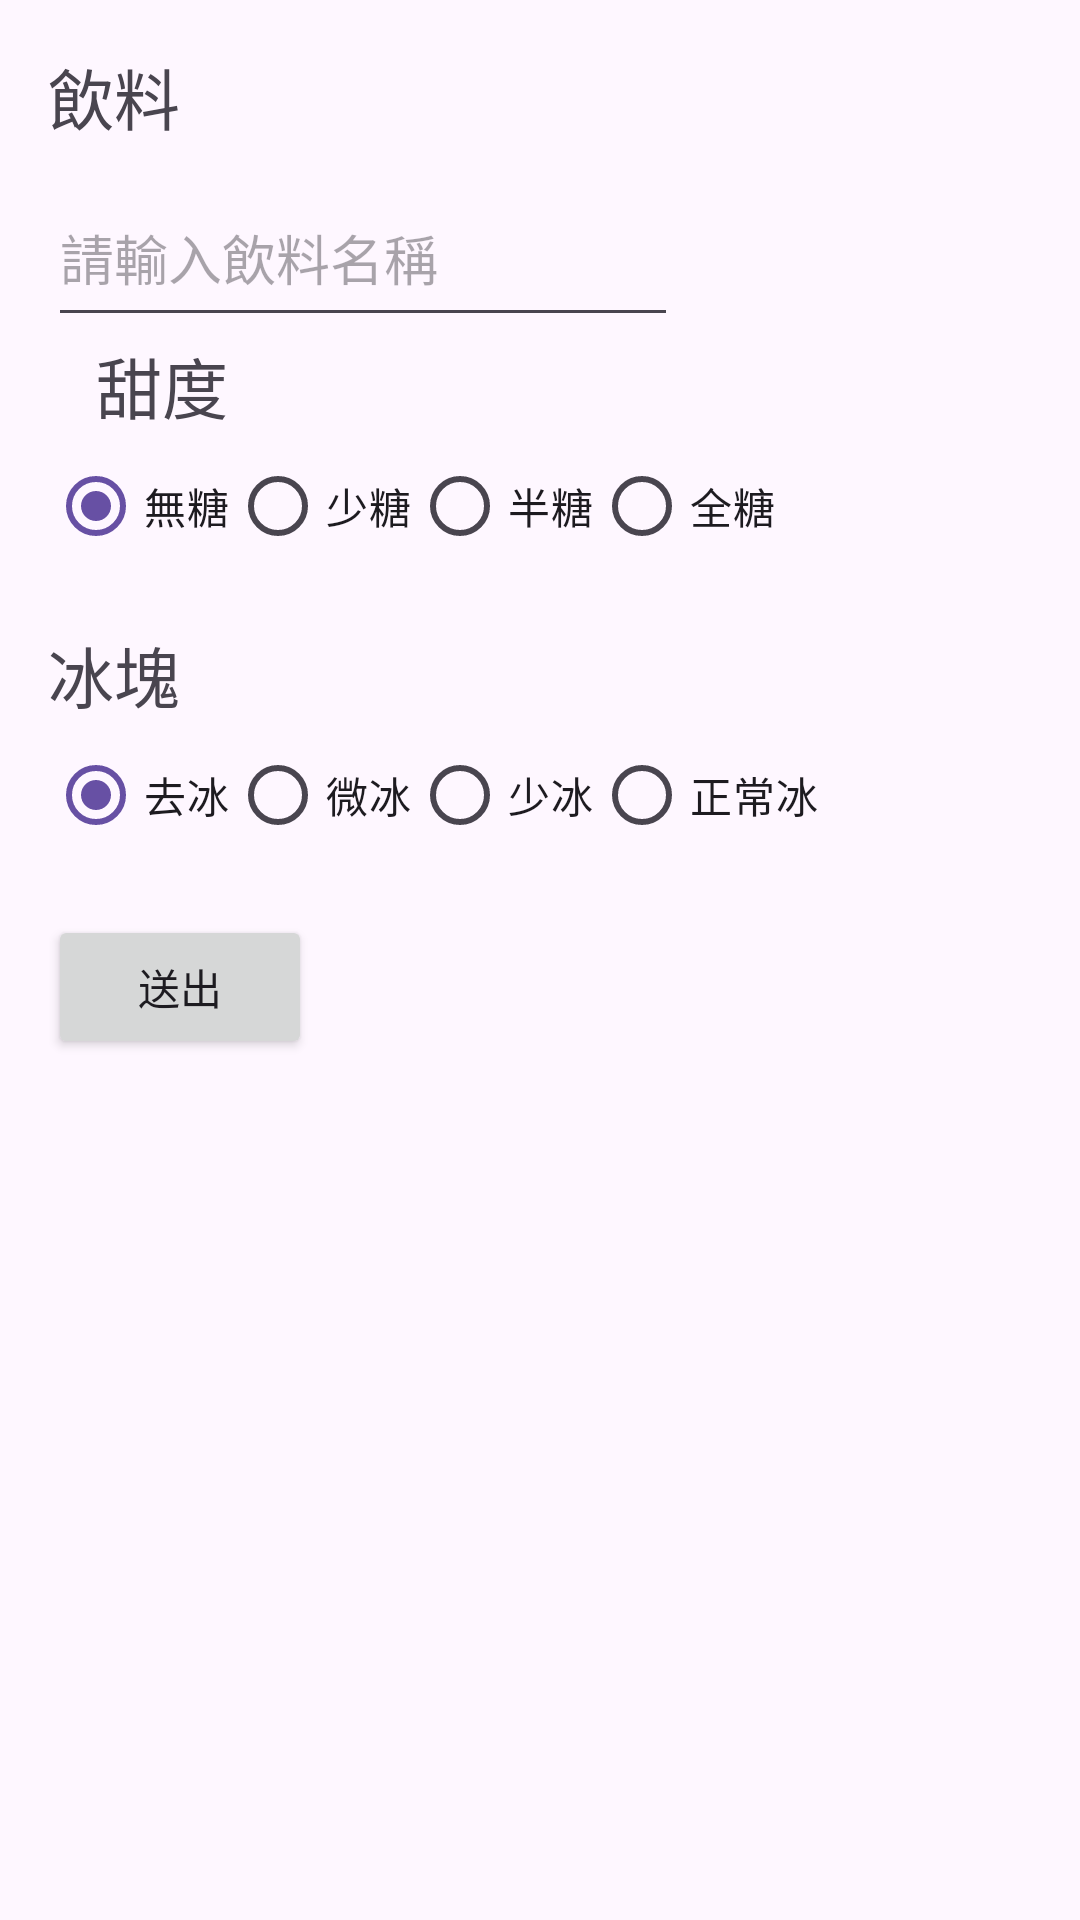

Produce the Android XML layout that renders to this screen, including the resource entries it uses.
<!-- AndroidManifest.xml: application theme Theme._1121_Lab4 -->
<!-- res/layout/activity_main2.xml -->
<?xml version="1.0" encoding="utf-8"?>
<androidx.constraintlayout.widget.ConstraintLayout xmlns:android="http://schemas.android.com/apk/res/android"
    xmlns:app="http://schemas.android.com/apk/res-auto"
    xmlns:tools="http://schemas.android.com/tools"
    android:layout_width="match_parent"
    android:layout_height="match_parent"
    tools:context=".MainActivity2">

    <TextView
        android:id="@+id/textView"
        android:layout_width="wrap_content"
        android:layout_height="wrap_content"
        android:layout_marginTop="16dp"
        android:layout_marginStart="16dp"
        android:text="飲料"
        android:textSize="22sp"
        app:layout_constraintStart_toStartOf="parent"
        app:layout_constraintTop_toTopOf="parent"/>

    <EditText
        android:id="@+id/ed_drink"
        android:layout_width="0dp"
        android:layout_height="56dp"
        android:layout_marginTop="8dp"
        android:layout_marginEnd="8dp"
        android:ems="10"
        android:hint="請輸入飲料名稱"
        android:inputType="textPersonName"
        app:layout_constraintStart_toStartOf="@+id/textView"
        app:layout_constraintTop_toBottomOf="@id/textView" />

    <TextView
        android:id="@+id/textView2"
        android:layout_width="wrap_content"
        android:layout_height="wrap_content"
        android:layout_marginStart="16dp"
        android:text="甜度"
        android:textSize="22sp"
        app:layout_constraintStart_toStartOf="@id/textView"
        app:layout_constraintTop_toBottomOf="@id/ed_drink"/>

    <RadioGroup
        android:id="@+id/radioGroup"
        android:layout_width="wrap_content"
        android:layout_height="wrap_content"
        android:orientation="horizontal"
        app:layout_constraintStart_toStartOf="@id/textView"
        app:layout_constraintTop_toBottomOf="@id/textView2">

        <RadioButton
            android:id="@+id/radioButton"
            android:layout_width="wrap_content"
            android:layout_height="wrap_content"
            android:layout_weight="1"
            android:checked="true"
            android:text="無糖" />

        <RadioButton
            android:id="@+id/radioButton2"
            android:layout_width="wrap_content"
            android:layout_height="wrap_content"
            android:layout_weight="1"
            android:text="少糖" />

        <RadioButton
            android:id="@+id/radioButton3"
            android:layout_width="wrap_content"
            android:layout_height="wrap_content"
            android:layout_weight="1"
            android:text="半糖" />

        <RadioButton
            android:id="@+id/radioButton4"
            android:layout_width="wrap_content"
            android:layout_height="wrap_content"
            android:layout_weight="1"
            android:text="全糖" />

    </RadioGroup>

    <TextView
        android:id="@+id/textView3"
        android:layout_width="wrap_content"
        android:layout_height="wrap_content"
        android:layout_marginTop="16dp"
        android:text="冰塊"
        android:textSize="22sp"
        app:layout_constraintStart_toStartOf="@id/textView"
        app:layout_constraintTop_toBottomOf="@id/radioGroup"/>

    <RadioGroup
        android:id="@+id/radioGroup2"
        android:layout_width="wrap_content"
        android:layout_height="wrap_content"
        android:orientation="horizontal"
        app:layout_constraintStart_toStartOf="@id/textView"
        app:layout_constraintTop_toBottomOf="@id/textView3">

        <RadioButton
            android:id="@+id/radioButton5"
            android:layout_width="wrap_content"
            android:layout_height="wrap_content"
            android:layout_weight="1"
            android:checked="true"
            android:text="去冰" />

        <RadioButton
            android:id="@+id/radioButton6"
            android:layout_width="wrap_content"
            android:layout_height="wrap_content"
            android:layout_weight="1"
            android:text="微冰" />

        <RadioButton
            android:id="@+id/radioButton7"
            android:layout_width="wrap_content"
            android:layout_height="wrap_content"
            android:layout_weight="1"
            android:text="少冰" />

        <RadioButton
            android:id="@+id/radioButton8"
            android:layout_width="wrap_content"
            android:layout_height="wrap_content"
            android:layout_weight="1"
            android:text="正常冰" />

    </RadioGroup>

    <Button
        android:id="@+id/btn_send"
        android:layout_width="wrap_content"
        android:layout_height="wrap_content"
        android:layout_marginTop="16dp"
        android:text="送出"
        app:layout_constraintStart_toStartOf="@id/textView"
        app:layout_constraintTop_toBottomOf="@id/radioGroup2" />
</androidx.constraintlayout.widget.ConstraintLayout>
<!-- resources referenced by this layout -->
<resources>
  <style name="Theme._1121_Lab4" parent="Base.Theme._1121_Lab4" />
  <style name="Base.Theme._1121_Lab4" parent="Theme.Material3.DayNight.NoActionBar">
          
          
      </style>
</resources>
